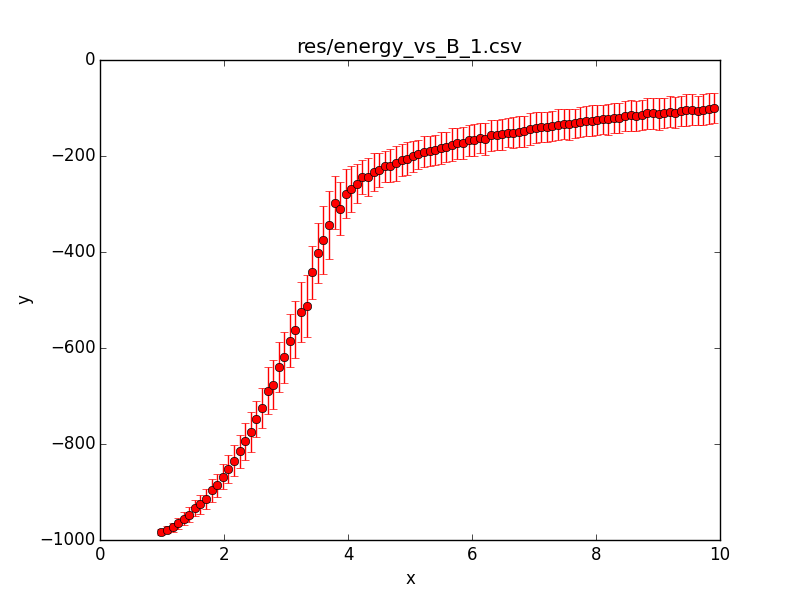

The file beside this chart, header and first rows:
x; 0.990000; 1.080100; 1.170200; 1.260300; 1.350400; 1.440500; 1.530600; 1.620700; 1.710800; 1.800900; 1.891000; 1.981100; 2.071200; 2.161300; 2.251400; 2.341500; 2.431600; 2.521700; 2.611800; 2.701900; 2.792000; 2.882100; 2.972200
y; -983.4; -978.2; -973.3; -965.5; -955.9; -947; -933.7; -925.7; -914.7; -896.8; -886; -868; -851.8; -834.4; -815.2; -794.7; -774.5; -748.6; -724.1; -688.8; -676.6; -640.2; -618.8
std; 7.197; 8.059; 9.738; 11.83; 13.6; 15.38; 17; 19.44; 20.53; 23.43; 23.94; 25.69; 28.66; 31.77; 34.1; 37.84; 41.69; 37.35; 41.73; 48.69; 50.79; 52.19; 53.09
